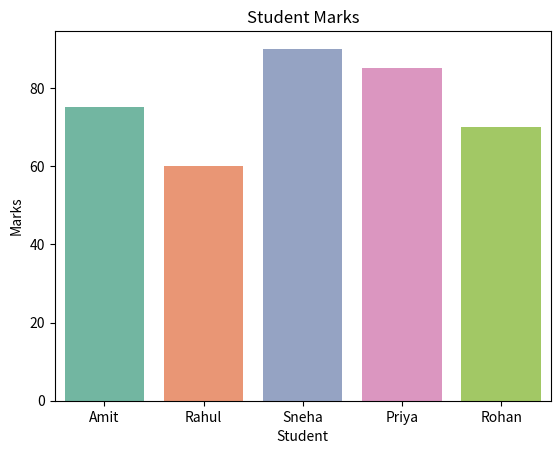

Write the Python code that produced this figure.
import seaborn as sns
import matplotlib.pyplot as plt
import pandas as pd

def main():
    Data = {
        "Student" : ["Amit","Rahul","Sneha","Priya","Rohan"],
        "Marks" : [75,60,90,85,70]
    }

    df = pd.DataFrame(Data)

    sns.barplot(data=df, x = "Student", y="Marks", hue="Student", palette = "Set2", legend=False)
# A palette is a collection of colours. "Set2" tells Seaborn which colour palette to use.
# hue="Student" assigns colours according to the student category.
# legend=False hides the legend because each student already has a name on the horizontal axis.

    plt.title("Student Marks")
    plt.show()

if __name__ == "__main__":
    main()
